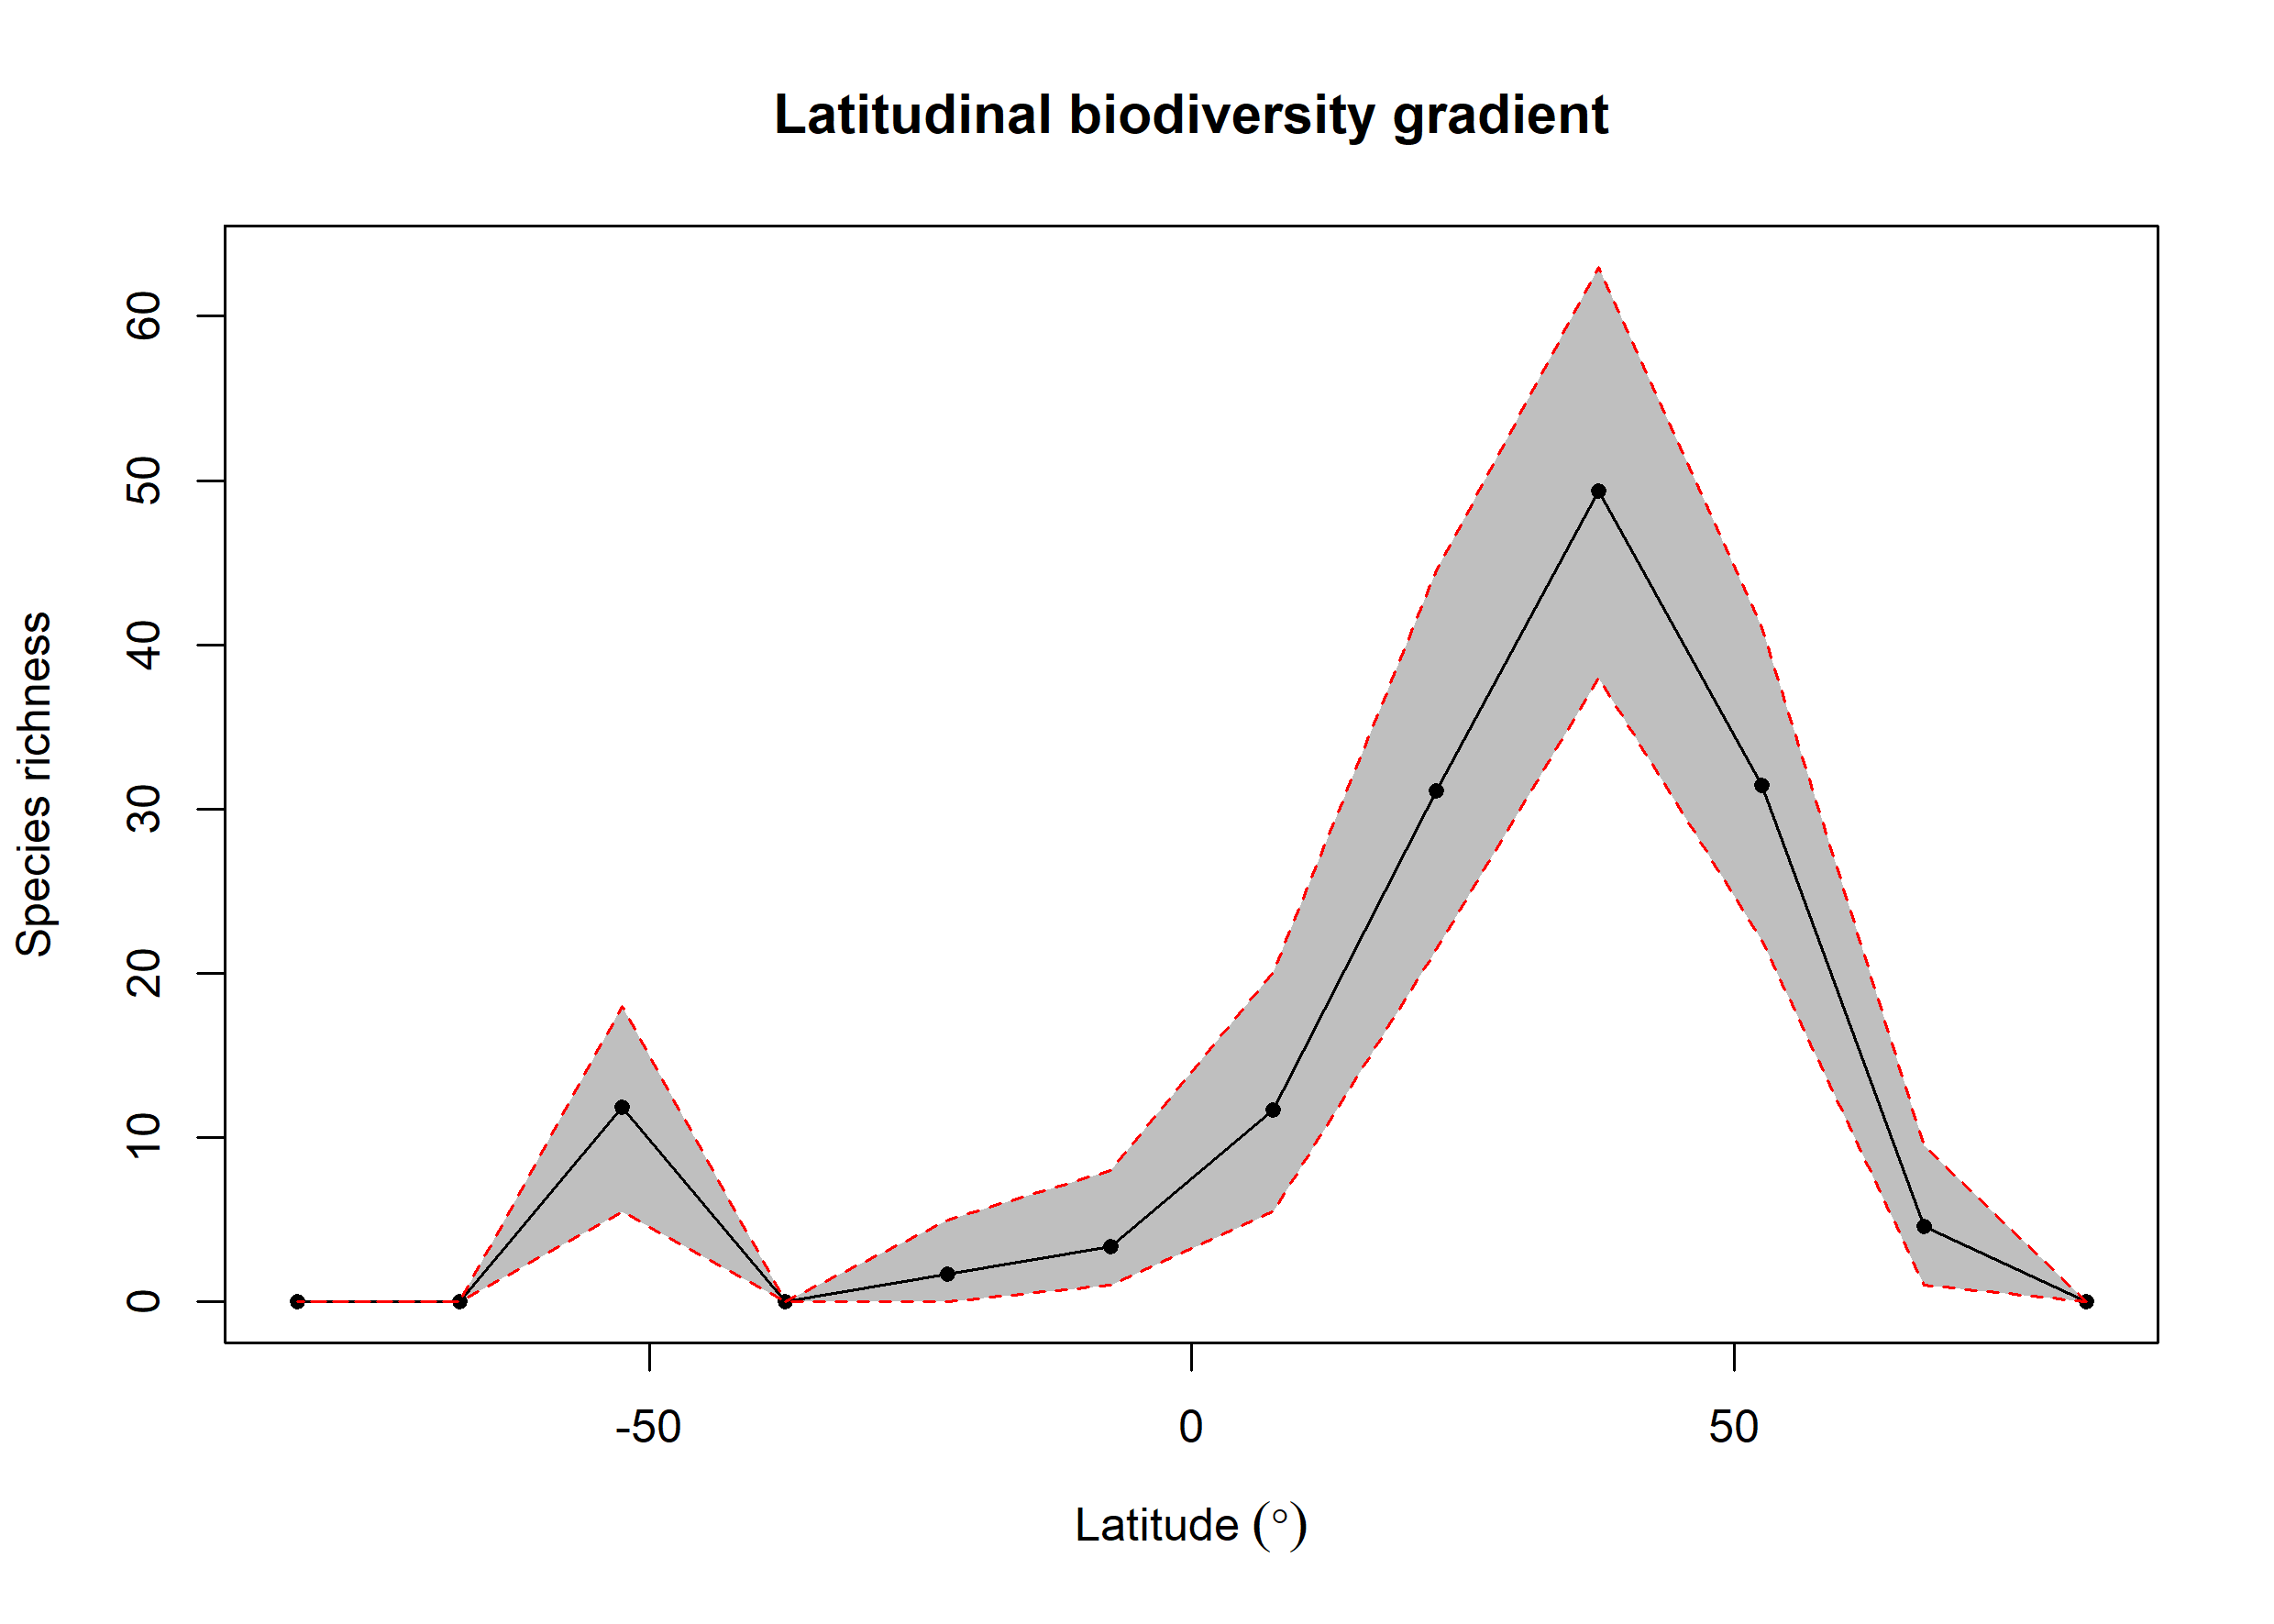

Values plotted in this chart, from the file beside it:
bin, max, min, mid, hemisphere, mean_richness, CI.Lower, CI.Upper
1, 90, 75, 82.5, N, 0, 0, 0
2, 75, 60, 67.5, N, 4.62, 1, 9.525
3, 60, 45, 52.5, N, 31.45, 22, 41.05
4, 45, 30, 37.5, N, 49.37, 38, 63
5, 30, 15, 22.5, N, 31.13, 21.48, 44.52
6, 15, 0, 7.5, N, 11.67, 5.475, 20.05
7, 0, -15, -7.5, S, 3.37, 1, 8
8, -15, -30, -22.5, S, 1.72, 0, 5
9, -30, -45, -37.5, S, 0, 0, 0
10, -45, -60, -52.5, S, 11.84, 5.475, 18
11, -60, -75, -67.5, S, 0, 0, 0
12, -75, -90, -82.5, S, 0, 0, 0
